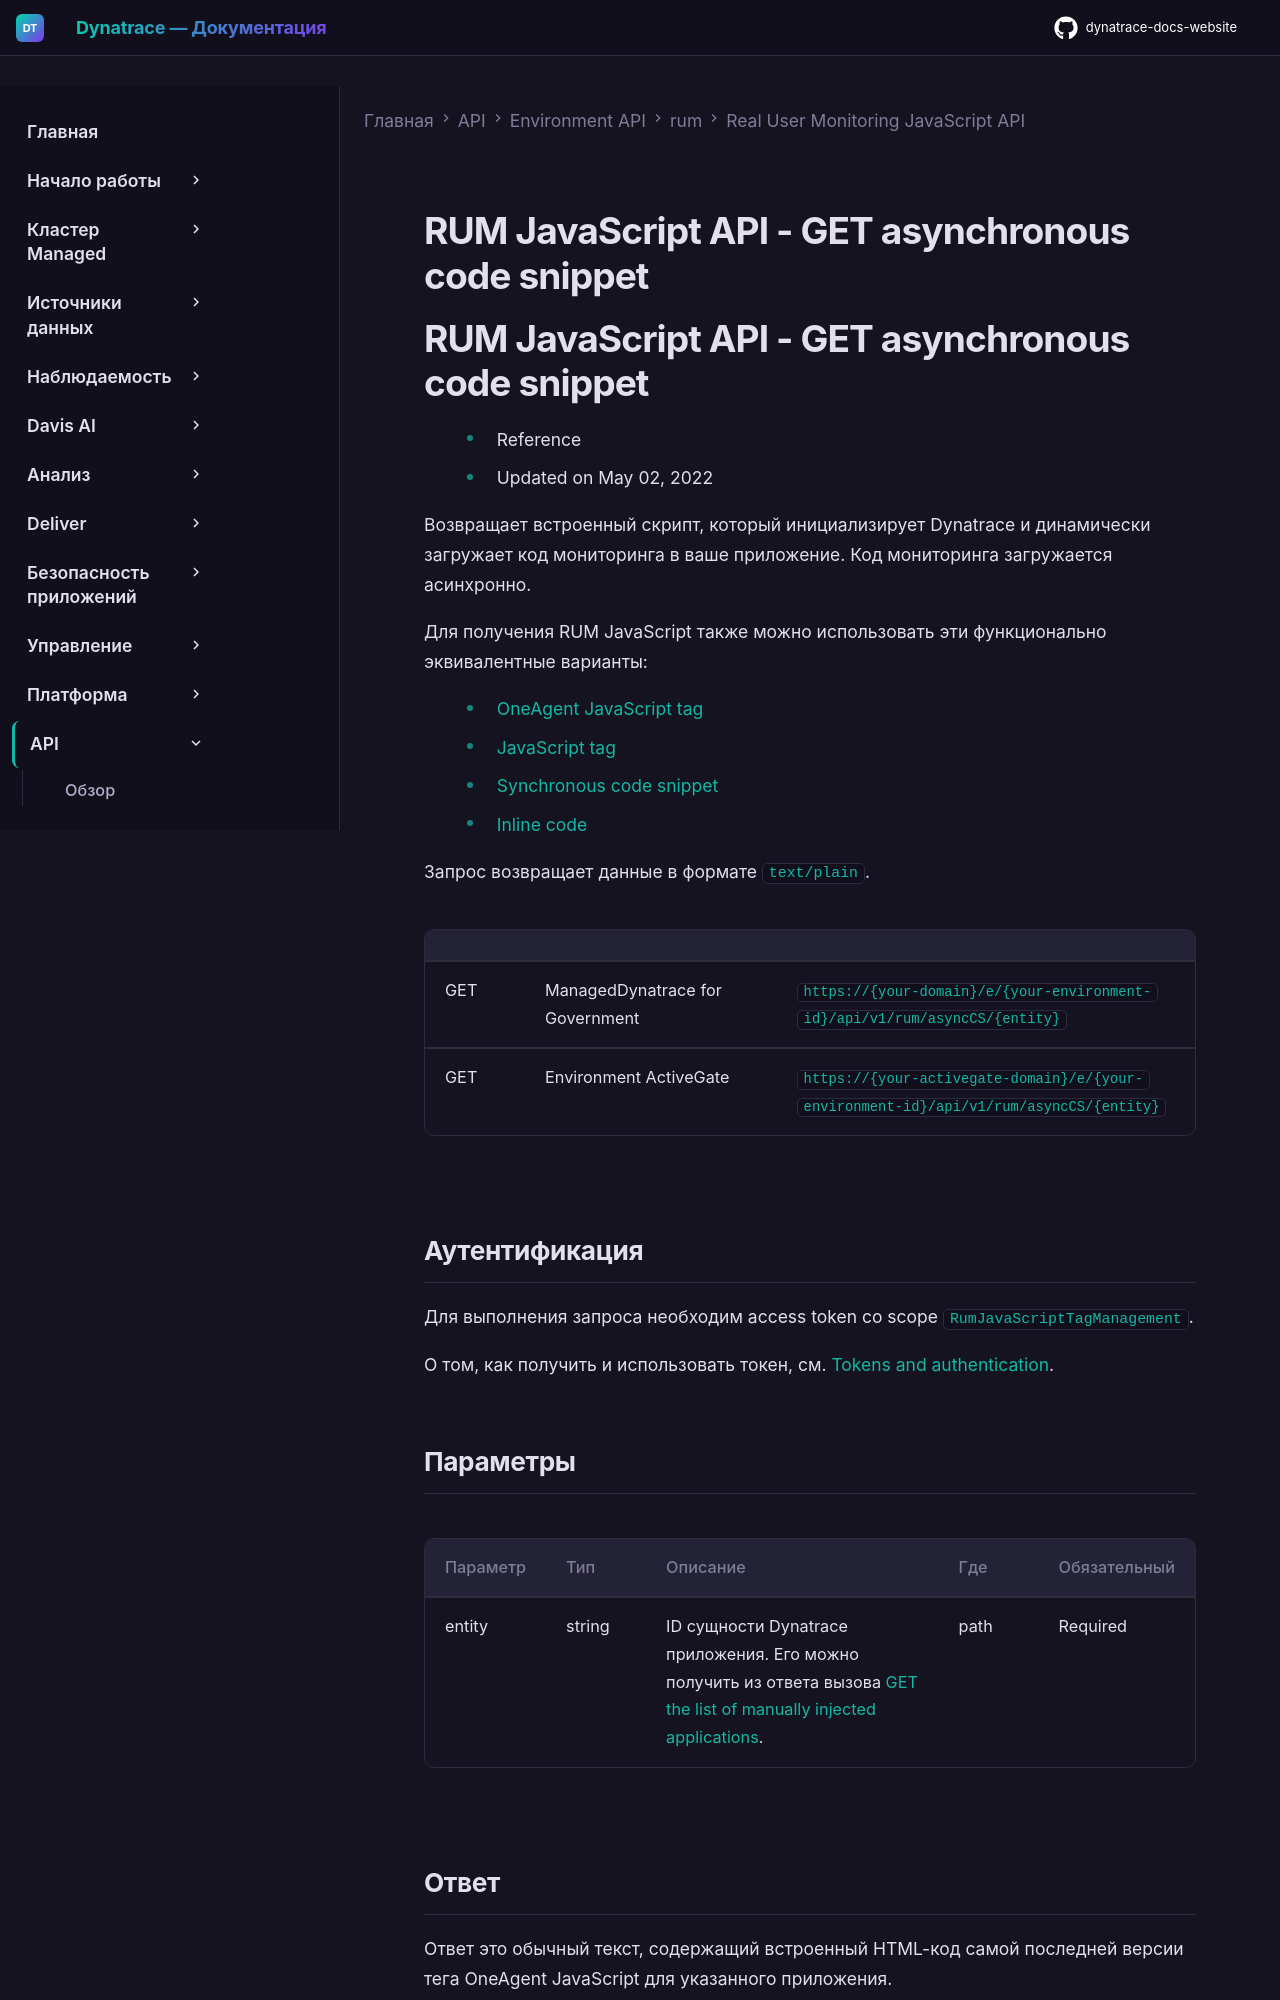

repository: Yerkebulan-Ardabayev/dynatrace-docs-website · page: managed-ru/dynatrace-api/environment-api/rum/real-user-monitoring-javascript-code/get-snippet-async/index.html · generator: mkdocs

---
title: RUM JavaScript API - GET asynchronous code snippet
source: https://docs.dynatrace.com/managed/dynatrace-api/environment-api/rum/real-user-monitoring-javascript-code/get-snippet-async
scraped: 2026-05-12T11:55:59.482679
---

# RUM JavaScript API - GET asynchronous code snippet

# RUM JavaScript API - GET asynchronous code snippet

* Reference
* Updated on May 02, 2022

Возвращает встроенный скрипт, который инициализирует Dynatrace и динамически загружает код мониторинга в ваше приложение. Код мониторинга загружается асинхронно.

Для получения RUM JavaScript также можно использовать эти функционально эквивалентные варианты:

* [OneAgent JavaScript tag](/managed/dynatrace-api/environment-api/rum/rum-manual-insertion-tags/get-oneagent-javascript-tag "Получить самый последний тег OneAgent JavaScript для ручного внедрения.")
* [JavaScript tag](/managed/dynatrace-api/environment-api/rum/rum-manual-insertion-tags/get-javascript-tag "Получить самый последний тег JavaScript для ручного внедрения.")
* [Synchronous code snippet](/managed/dynatrace-api/environment-api/rum/real-user-monitoring-javascript-code/get-snippet-sync "Получить синхронный фрагмент кода RUM JavaScript.")
* [Inline code](/managed/dynatrace-api/environment-api/rum/rum-manual-insertion-tags/get-inline-code "Получить самый последний встроенный код для ручного внедрения.")

Запрос возвращает данные в формате `text/plain`.

|  |  |  |
| --- | --- | --- |
| GET | ManagedDynatrace for Government | `https://{your-domain}/e/{your-environment-id}/api/v1/rum/asyncCS/{entity}` |
| GET | Environment ActiveGate | `https://{your-activegate-domain}/e/{your-environment-id}/api/v1/rum/asyncCS/{entity}` |
